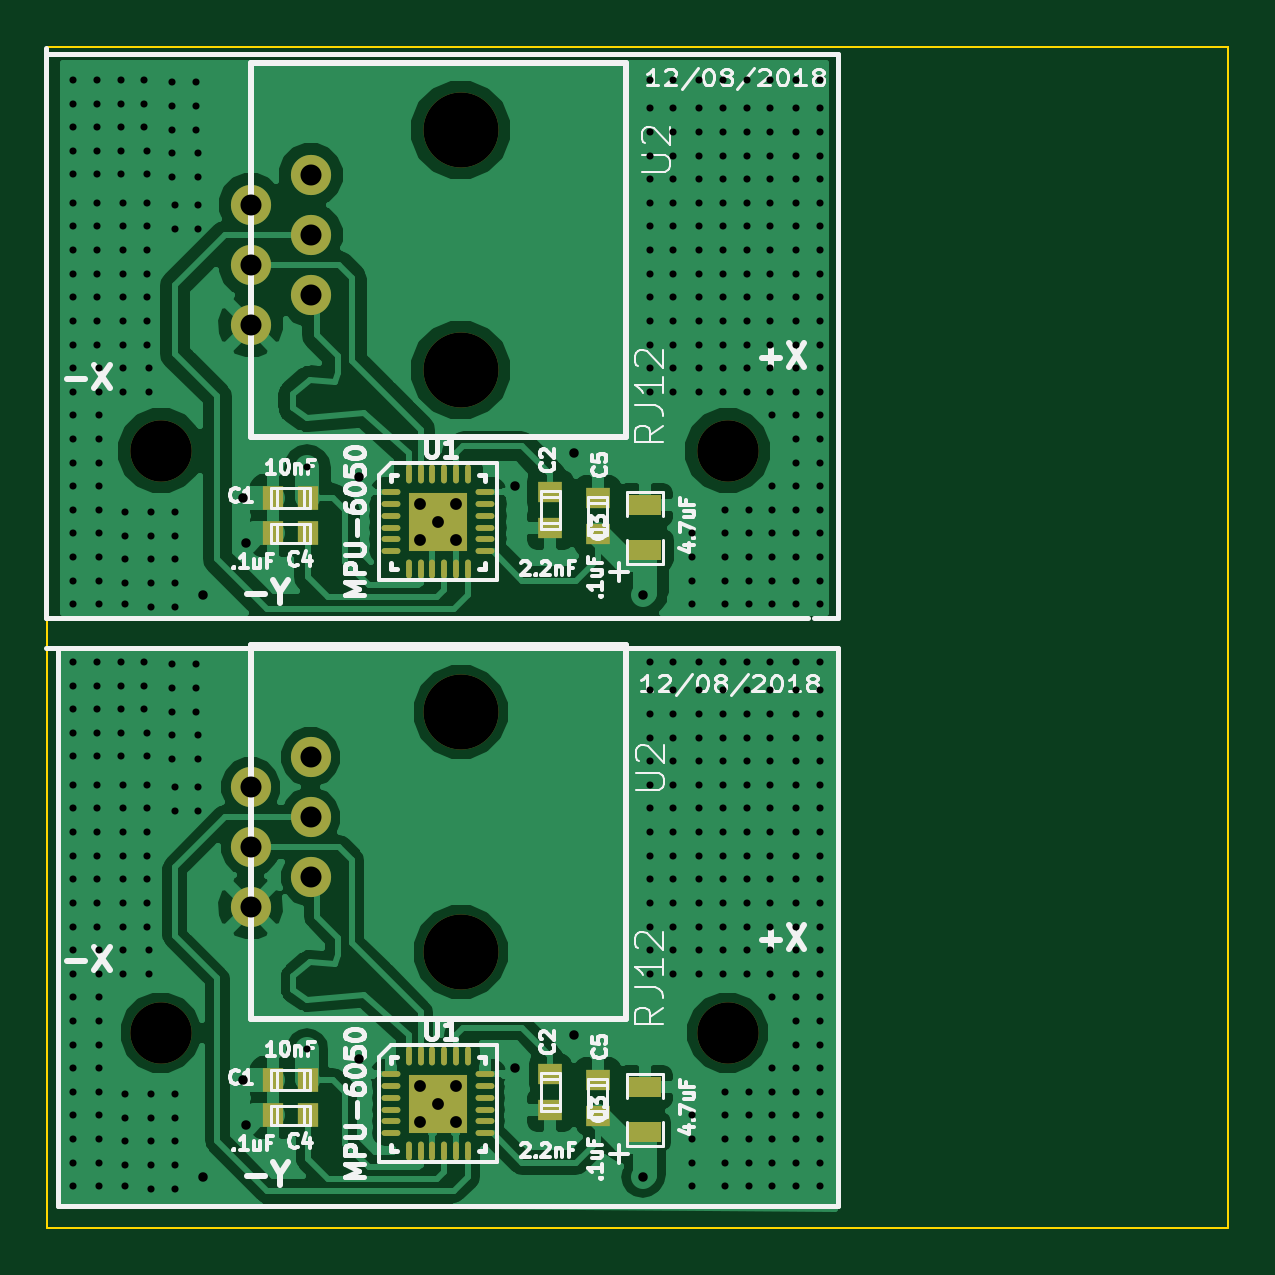
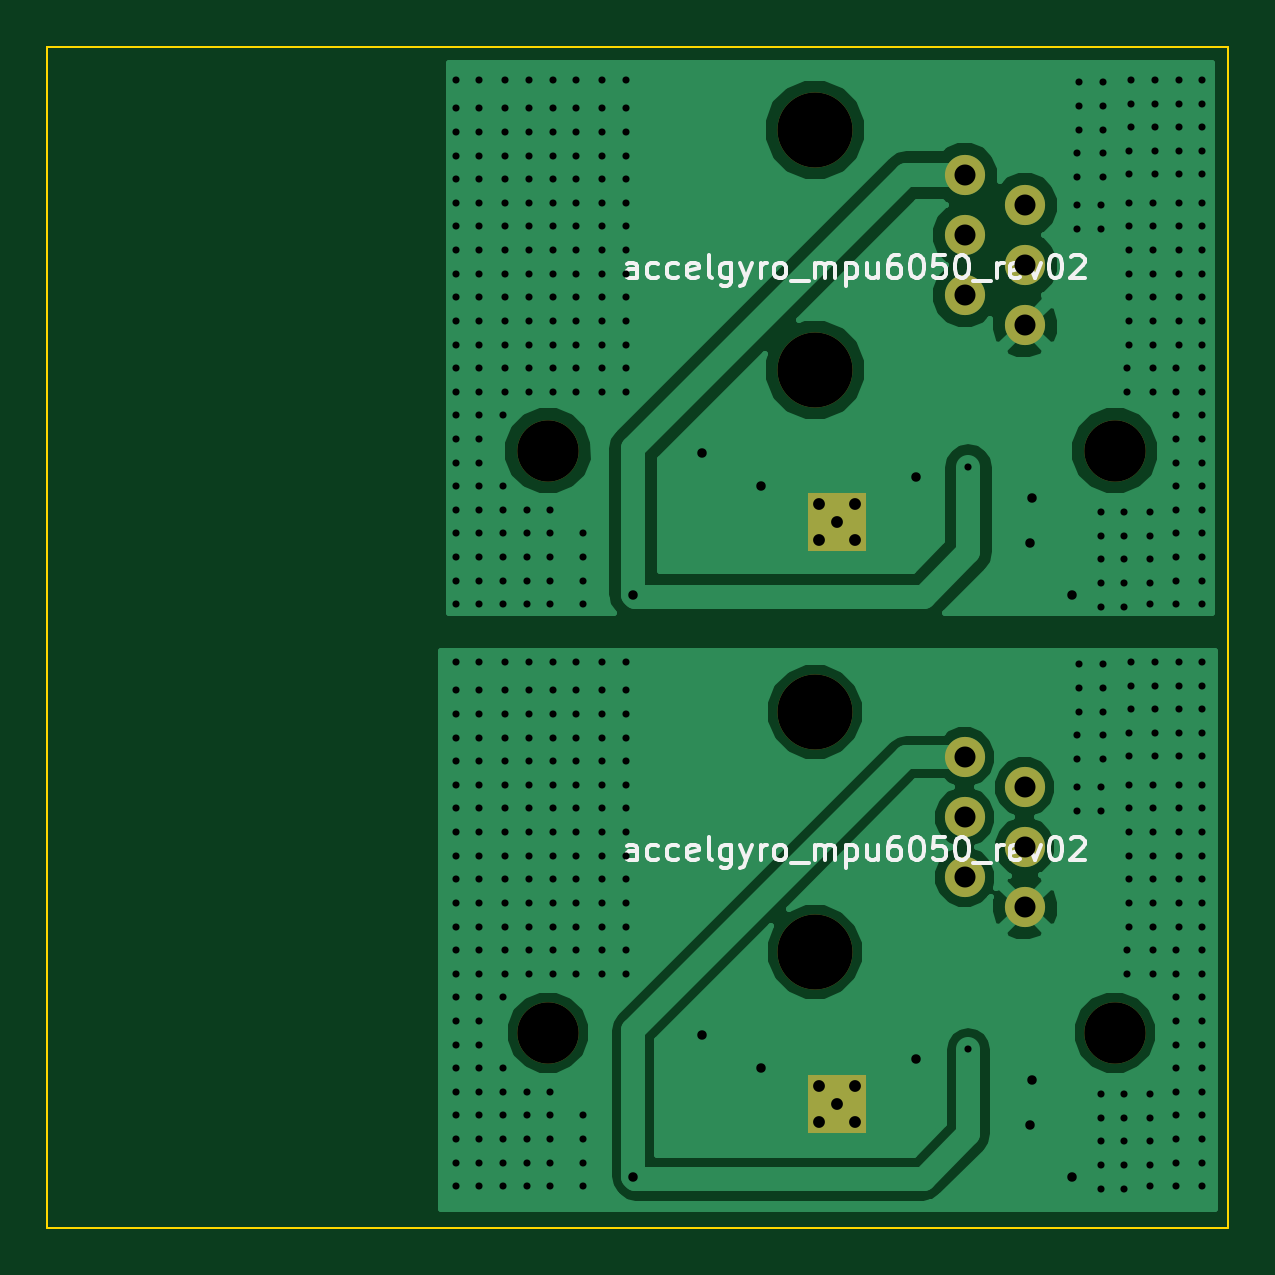
Circuit board: 10 layer files. Board 50.0 x 50.0 mm.
- bottom_copper: accelgyro_mpu6050_x2_rev02-B.Cu.gbl (36834 bytes)
- bottom_mask: accelgyro_mpu6050_x2_rev02-B.Mask.gbs (994 bytes)
- paste: accelgyro_mpu6050_x2_rev02-B.Paste.gbp (296 bytes)
- bottom_silk: accelgyro_mpu6050_x2_rev02-B.SilkS.gbo (15117 bytes)
- outline: accelgyro_mpu6050_x2_rev02-Edge.Cuts.gm1 (575 bytes)
- top_copper: accelgyro_mpu6050_x2_rev02-F.Cu.gtl (83524 bytes)
- top_mask: accelgyro_mpu6050_x2_rev02-F.Mask.gts (2992 bytes)
- paste: accelgyro_mpu6050_x2_rev02-F.Paste.gtp (2289 bytes)
- top_silk: accelgyro_mpu6050_x2_rev02-F.SilkS.gto (39696 bytes)
- drill: accelgyro_mpu6050_x2_rev02.drl (8484 bytes)

=== bottom_copper: accelgyro_mpu6050_x2_rev02-B.Cu.gbl (36834 bytes, source omitted) ===
=== bottom_mask: accelgyro_mpu6050_x2_rev02-B.Mask.gbs ===
G04 #@! TF.FileFunction,Soldermask,Bot*
%FSLAX46Y46*%
G04 Gerber Fmt 4.6, Leading zero omitted, Abs format (unit mm)*
G04 Created by KiCad (PCBNEW 4.0.7-e2-6376~58~ubuntu16.04.1) date Sat Dec  8 14:23:04 2018*
%MOMM*%
%LPD*%
G01*
G04 APERTURE LIST*
%ADD10C,0.150000*%
%ADD11R,2.499360X2.499360*%
%ADD12C,2.600000*%
%ADD13C,1.700000*%
%ADD14C,3.180000*%
G04 APERTURE END LIST*
D10*
D11*
X151750000Y-136638000D03*
D12*
X164000000Y-133638000D03*
X140000000Y-133638000D03*
D13*
X143810000Y-128313000D03*
X143810000Y-125773000D03*
X143810000Y-123233000D03*
X146350000Y-124503000D03*
X146350000Y-121963000D03*
X146350000Y-127043000D03*
D14*
X152700000Y-130218000D03*
X152700000Y-120058000D03*
D13*
X143810000Y-103675000D03*
X143810000Y-101135000D03*
X143810000Y-98595000D03*
X146350000Y-99865000D03*
X146350000Y-97325000D03*
X146350000Y-102405000D03*
D14*
X152700000Y-105580000D03*
X152700000Y-95420000D03*
D12*
X140000000Y-109000000D03*
X164000000Y-109000000D03*
D11*
X151750000Y-112000000D03*
M02*

=== paste: accelgyro_mpu6050_x2_rev02-B.Paste.gbp ===
G04 #@! TF.FileFunction,Paste,Bot*
%FSLAX46Y46*%
G04 Gerber Fmt 4.6, Leading zero omitted, Abs format (unit mm)*
G04 Created by KiCad (PCBNEW 4.0.7-e2-6376~58~ubuntu16.04.1) date Sat Dec  8 14:23:04 2018*
%MOMM*%
%LPD*%
G01*
G04 APERTURE LIST*
%ADD10C,0.150000*%
G04 APERTURE END LIST*
D10*
M02*

=== bottom_silk: accelgyro_mpu6050_x2_rev02-B.SilkS.gbo (15117 bytes, source omitted) ===
=== outline: accelgyro_mpu6050_x2_rev02-Edge.Cuts.gm1 ===
G04 #@! TF.FileFunction,Profile,NP*
%FSLAX46Y46*%
G04 Gerber Fmt 4.6, Leading zero omitted, Abs format (unit mm)*
G04 Created by KiCad (PCBNEW 4.0.7-e2-6376~58~ubuntu16.04.1) date Sat Dec  8 14:23:04 2018*
%MOMM*%
%LPD*%
G01*
G04 APERTURE LIST*
%ADD10C,0.150000*%
%ADD11C,0.100000*%
G04 APERTURE END LIST*
D10*
D11*
X135200000Y-141900000D02*
X185200000Y-141900000D01*
X185200000Y-91900000D02*
X185200000Y-141900000D01*
X185200000Y-91900000D02*
X185200000Y-92000000D01*
X135200000Y-91900000D02*
X185200000Y-91900000D01*
X135200000Y-91900000D02*
X135200000Y-141900000D01*
M02*

=== top_copper: accelgyro_mpu6050_x2_rev02-F.Cu.gtl (83524 bytes, source omitted) ===
=== top_mask: accelgyro_mpu6050_x2_rev02-F.Mask.gts ===
G04 #@! TF.FileFunction,Soldermask,Top*
%FSLAX46Y46*%
G04 Gerber Fmt 4.6, Leading zero omitted, Abs format (unit mm)*
G04 Created by KiCad (PCBNEW 4.0.7-e2-6376~58~ubuntu16.04.1) date Sat Dec  8 14:23:04 2018*
%MOMM*%
%LPD*%
G01*
G04 APERTURE LIST*
%ADD10C,0.150000*%
%ADD11R,1.397000X0.889000*%
%ADD12R,2.499360X2.499360*%
%ADD13O,0.800100X0.248920*%
%ADD14O,0.248920X0.800100*%
%ADD15R,1.000760X0.899160*%
%ADD16R,0.899160X1.000760*%
%ADD17C,2.600000*%
%ADD18C,1.700000*%
%ADD19C,3.180000*%
G04 APERTURE END LIST*
D10*
D11*
X160500000Y-137840500D03*
X160500000Y-135935500D03*
D12*
X151750000Y-136638000D03*
D13*
X149751020Y-135388320D03*
X149751020Y-135888700D03*
X149751020Y-136389080D03*
X149751020Y-136886920D03*
X149751020Y-137387300D03*
X149751020Y-137887680D03*
D14*
X150500320Y-138636980D03*
X151000700Y-138636980D03*
X151501080Y-138636980D03*
X151998920Y-138636980D03*
X152499300Y-138636980D03*
X152999680Y-138636980D03*
D13*
X153748980Y-137887680D03*
X153748980Y-137387300D03*
X153748980Y-136886920D03*
X153748980Y-136389080D03*
X153748980Y-135888700D03*
X153748980Y-135388320D03*
D14*
X152999680Y-134639020D03*
X152499300Y-134639020D03*
X151998920Y-134639020D03*
X151501080Y-134639020D03*
X151000700Y-134639020D03*
X150500320Y-134639020D03*
D15*
X158500000Y-135636160D03*
X158500000Y-137139840D03*
D16*
X144748160Y-137138000D03*
X146251840Y-137138000D03*
D15*
X156500000Y-136889840D03*
X156500000Y-135386160D03*
D16*
X144748160Y-135638000D03*
X146251840Y-135638000D03*
D17*
X164000000Y-133638000D03*
X140000000Y-133638000D03*
D18*
X143810000Y-128313000D03*
X143810000Y-125773000D03*
X143810000Y-123233000D03*
X146350000Y-124503000D03*
X146350000Y-121963000D03*
X146350000Y-127043000D03*
D19*
X152700000Y-130218000D03*
X152700000Y-120058000D03*
D18*
X143810000Y-103675000D03*
X143810000Y-101135000D03*
X143810000Y-98595000D03*
X146350000Y-99865000D03*
X146350000Y-97325000D03*
X146350000Y-102405000D03*
D19*
X152700000Y-105580000D03*
X152700000Y-95420000D03*
D17*
X140000000Y-109000000D03*
X164000000Y-109000000D03*
D16*
X144748160Y-111000000D03*
X146251840Y-111000000D03*
D15*
X156500000Y-112251840D03*
X156500000Y-110748160D03*
D16*
X144748160Y-112500000D03*
X146251840Y-112500000D03*
D15*
X158500000Y-110998160D03*
X158500000Y-112501840D03*
D12*
X151750000Y-112000000D03*
D13*
X149751020Y-110750320D03*
X149751020Y-111250700D03*
X149751020Y-111751080D03*
X149751020Y-112248920D03*
X149751020Y-112749300D03*
X149751020Y-113249680D03*
D14*
X150500320Y-113998980D03*
X151000700Y-113998980D03*
X151501080Y-113998980D03*
X151998920Y-113998980D03*
X152499300Y-113998980D03*
X152999680Y-113998980D03*
D13*
X153748980Y-113249680D03*
X153748980Y-112749300D03*
X153748980Y-112248920D03*
X153748980Y-111751080D03*
X153748980Y-111250700D03*
X153748980Y-110750320D03*
D14*
X152999680Y-110001020D03*
X152499300Y-110001020D03*
X151998920Y-110001020D03*
X151501080Y-110001020D03*
X151000700Y-110001020D03*
X150500320Y-110001020D03*
D11*
X160500000Y-113202500D03*
X160500000Y-111297500D03*
M02*

=== paste: accelgyro_mpu6050_x2_rev02-F.Paste.gtp ===
G04 #@! TF.FileFunction,Paste,Top*
%FSLAX46Y46*%
G04 Gerber Fmt 4.6, Leading zero omitted, Abs format (unit mm)*
G04 Created by KiCad (PCBNEW 4.0.7-e2-6376~58~ubuntu16.04.1) date Sat Dec  8 14:23:04 2018*
%MOMM*%
%LPD*%
G01*
G04 APERTURE LIST*
%ADD10C,0.150000*%
%ADD11R,1.397000X0.889000*%
%ADD12O,0.800100X0.248920*%
%ADD13O,0.248920X0.800100*%
%ADD14R,1.000760X0.899160*%
%ADD15R,0.899160X1.000760*%
G04 APERTURE END LIST*
D10*
D11*
X160500000Y-137840500D03*
X160500000Y-135935500D03*
D12*
X149751020Y-135388320D03*
X149751020Y-135888700D03*
X149751020Y-136389080D03*
X149751020Y-136886920D03*
X149751020Y-137387300D03*
X149751020Y-137887680D03*
D13*
X150500320Y-138636980D03*
X151000700Y-138636980D03*
X151501080Y-138636980D03*
X151998920Y-138636980D03*
X152499300Y-138636980D03*
X152999680Y-138636980D03*
D12*
X153748980Y-137887680D03*
X153748980Y-137387300D03*
X153748980Y-136886920D03*
X153748980Y-136389080D03*
X153748980Y-135888700D03*
X153748980Y-135388320D03*
D13*
X152999680Y-134639020D03*
X152499300Y-134639020D03*
X151998920Y-134639020D03*
X151501080Y-134639020D03*
X151000700Y-134639020D03*
X150500320Y-134639020D03*
D14*
X158500000Y-135636160D03*
X158500000Y-137139840D03*
D15*
X144748160Y-137138000D03*
X146251840Y-137138000D03*
D14*
X156500000Y-136889840D03*
X156500000Y-135386160D03*
D15*
X144748160Y-135638000D03*
X146251840Y-135638000D03*
X144748160Y-111000000D03*
X146251840Y-111000000D03*
D14*
X156500000Y-112251840D03*
X156500000Y-110748160D03*
D15*
X144748160Y-112500000D03*
X146251840Y-112500000D03*
D14*
X158500000Y-110998160D03*
X158500000Y-112501840D03*
D12*
X149751020Y-110750320D03*
X149751020Y-111250700D03*
X149751020Y-111751080D03*
X149751020Y-112248920D03*
X149751020Y-112749300D03*
X149751020Y-113249680D03*
D13*
X150500320Y-113998980D03*
X151000700Y-113998980D03*
X151501080Y-113998980D03*
X151998920Y-113998980D03*
X152499300Y-113998980D03*
X152999680Y-113998980D03*
D12*
X153748980Y-113249680D03*
X153748980Y-112749300D03*
X153748980Y-112248920D03*
X153748980Y-111751080D03*
X153748980Y-111250700D03*
X153748980Y-110750320D03*
D13*
X152999680Y-110001020D03*
X152499300Y-110001020D03*
X151998920Y-110001020D03*
X151501080Y-110001020D03*
X151000700Y-110001020D03*
X150500320Y-110001020D03*
D11*
X160500000Y-113202500D03*
X160500000Y-111297500D03*
M02*

=== top_silk: accelgyro_mpu6050_x2_rev02-F.SilkS.gto (39696 bytes, source omitted) ===
=== drill: accelgyro_mpu6050_x2_rev02.drl (8484 bytes, source omitted) ===
